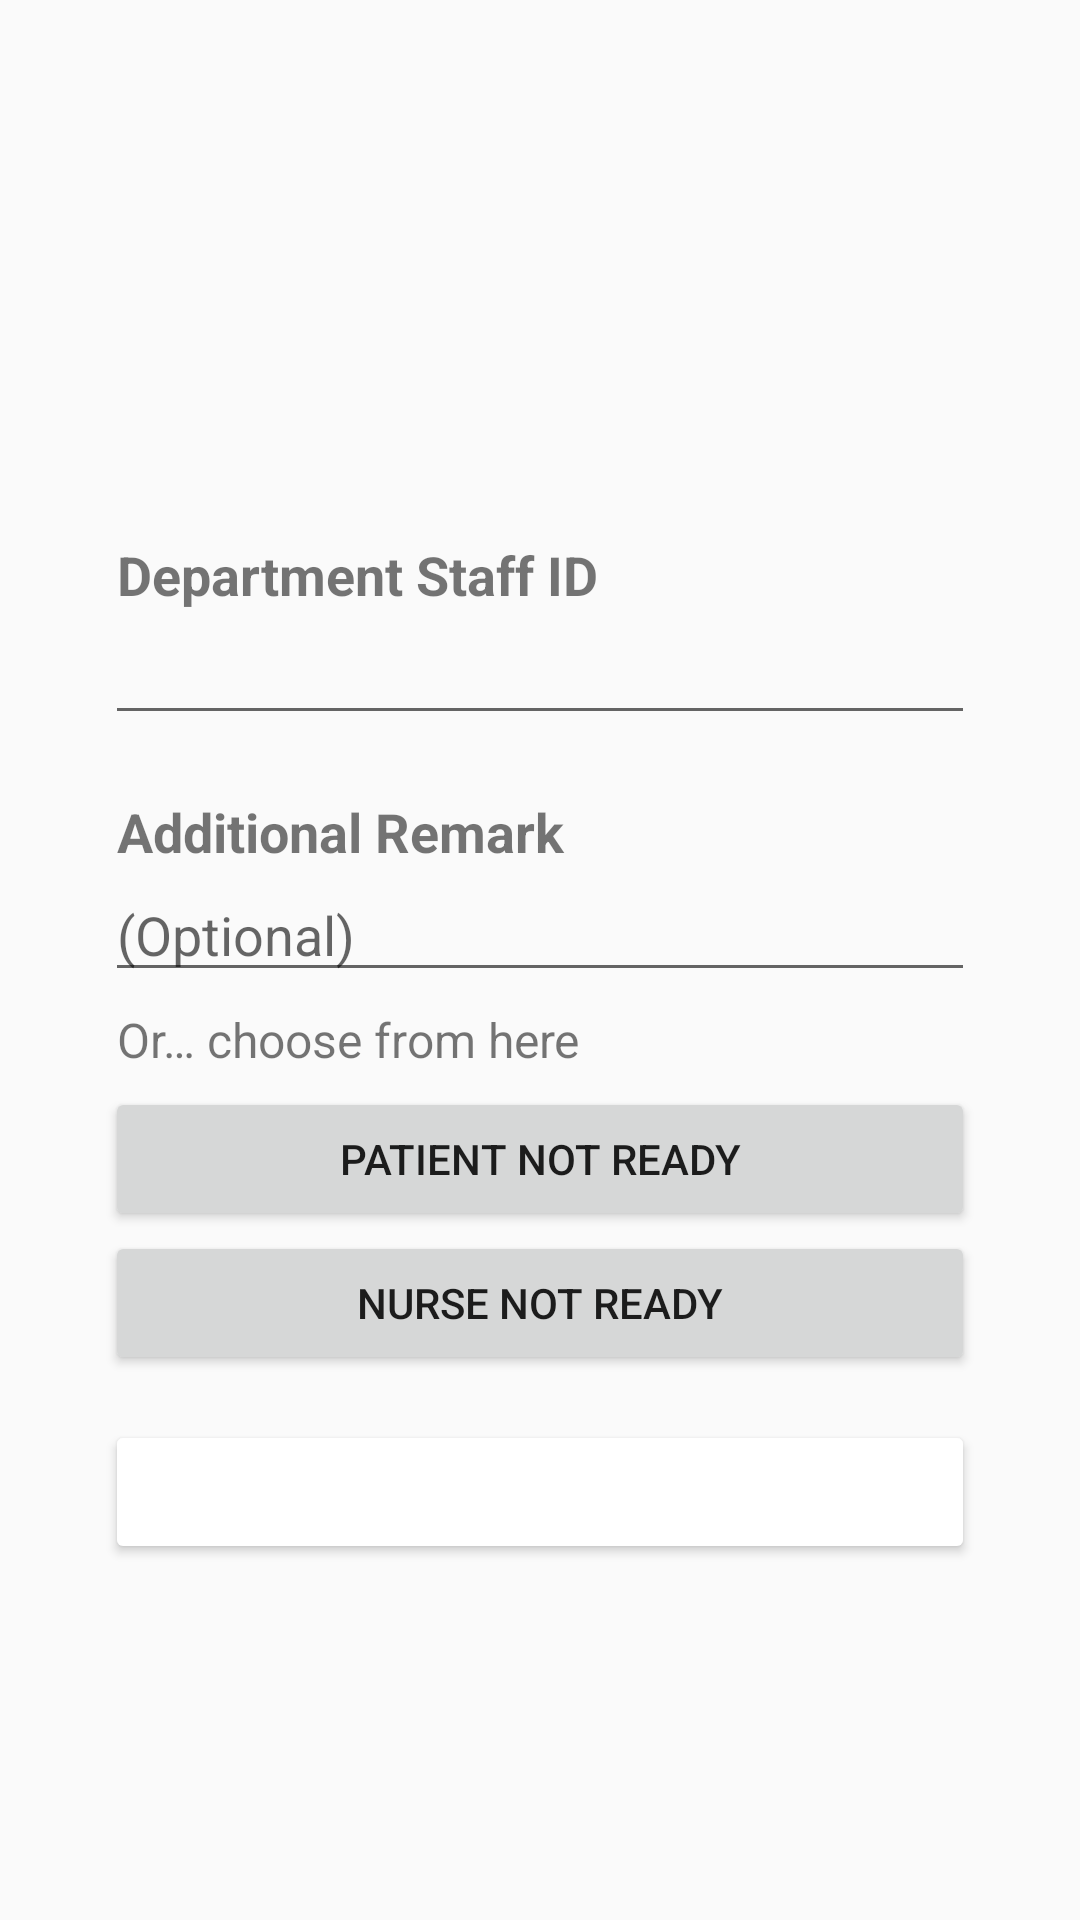

Produce the Android XML layout that renders to this screen, including the resource entries it uses.
<!-- AndroidManifest.xml: application theme AppTheme -->
<!-- res/layout/activity_remark.xml -->
<?xml version="1.0" encoding="utf-8"?>
<android.support.constraint.ConstraintLayout xmlns:android="http://schemas.android.com/apk/res/android"
    xmlns:tools="http://schemas.android.com/tools"
    android:layout_width="match_parent"
    android:layout_height="match_parent"
    xmlns:app="http://schemas.android.com/apk/res-auto">

    <LinearLayout
        android:layout_width="match_parent"
        android:layout_height="wrap_content"
        android:layout_margin="@dimen/layout_35"
        android:orientation="vertical"
        app:layout_constraintTop_toTopOf="parent"
        tools:layout_editor_absoluteX="35dp">

        <ImageView
            android:id="@+id/imageViewSign"
            android:layout_width="match_parent"
            android:layout_height="100dp"
            android:layout_weight="1"
            android:scaleType="fitCenter" />

        <TextView
            android:id="@+id/MessageTextView"
            android:layout_width="match_parent"
            android:layout_height="wrap_content"
            android:layout_marginBottom="@dimen/layout_space"
            android:textSize="18sp" />

        <TextView
            android:id="@+id/nurseIDTextView"
            android:layout_width="match_parent"
            android:layout_height="wrap_content"
            android:layout_marginLeft="@dimen/layout_4"
            android:text="@string/nurseID"
            android:textSize="18sp"
            android:textStyle="bold" />

        <EditText
            android:id="@+id/editTextNurseID"
            android:layout_width="match_parent"
            android:layout_height="wrap_content"
            android:layout_marginBottom="@dimen/layout_space"
            android:drawableRight="@drawable/ic_photo_camera_black_24dp"
            android:ems="10"
            android:inputType="textPersonName"
            android:imeOptions="actionDone"/>

        <TextView
            android:layout_width="match_parent"
            android:layout_height="wrap_content"
            android:layout_marginLeft="@dimen/layout_4"
            android:text="@string/remark"
            android:textSize="@dimen/font_1"
            android:textStyle="bold" />

        <EditText
            android:id="@+id/editTextRemark"
            android:layout_width="match_parent"
            android:layout_height="wrap_content"
            android:hint="@string/hint_remarks"
            android:onClick="removeCheck"
            android:textSize="18sp"
            android:imeOptions="actionDone"/>

        <TextView
            android:id="@+id/addRemarks"
            android:layout_width="match_parent"
            android:layout_height="wrap_content"
            android:layout_marginLeft="@dimen/layout_4"
            android:layout_marginTop="@dimen/layout_5"
            android:layout_marginBottom="@dimen/layout_5"
            android:text="@string/chooseFrom"
            android:textSize="@dimen/impt_font" />

        <Button
            android:id="@+id/patientNoButton"
            android:layout_width="match_parent"
            android:layout_height="wrap_content"
            android:onClick="updatePatientNotReady"
            android:text="@string/patientNotReady" />

        <Button
            android:id="@+id/nurseNoButton"
            android:layout_width="match_parent"
            android:layout_height="wrap_content"
            android:onClick="updateNurseNotReady"
            android:text="@string/nurseNotReady" />

        <Button
            android:id="@+id/submitBtn"
            android:layout_width="match_parent"
            android:layout_height="wrap_content"
            android:layout_marginTop="@dimen/layout_15"
            android:backgroundTint="@color/bluish"
            android:onClick="updateRemark"
            android:text="@string/submit"
            android:textColor="@android:color/background_light" />
    </LinearLayout>

</android.support.constraint.ConstraintLayout>
<!-- resources referenced by this layout -->
<resources>
  <dimen name="font_1">18sp</dimen>
  <dimen name="impt_font">16sp</dimen>
  <dimen name="layout_15">15dp</dimen>
  <dimen name="layout_35">35dp</dimen>
  <dimen name="layout_4">4dp</dimen>
  <dimen name="layout_5">5dp</dimen>
  <dimen name="layout_space">20sp</dimen>
  <string name="chooseFrom">Or… choose from here</string>
  <string name="hint_remarks">(Optional)</string>
  <string name="nurseID">Department Staff ID</string>
  <string name="nurseNotReady">Nurse not ready</string>
  <string name="patientNotReady">Patient not ready</string>
  <string name="remark">Additional Remark</string>
  <string name="submit">Submit</string>
  <style name="AppTheme" parent="Theme.AppCompat.Light.DarkActionBar">
          
          <item name="colorPrimary">@color/colorPrimary</item>
          <item name="colorPrimaryDark">@color/colorPrimaryDark</item>
          <item name="colorAccent">@color/colorAccent</item>
      </style>
  <!-- not gathered from this repository: default colours our renderer supplied (Android Studio template values) -->
  <color name="colorPrimary">#FF6200EE</color>
  <color name="colorPrimaryDark">#FF3700B3</color>
  <color name="colorAccent">#FF03DAC5</color>
</resources>
